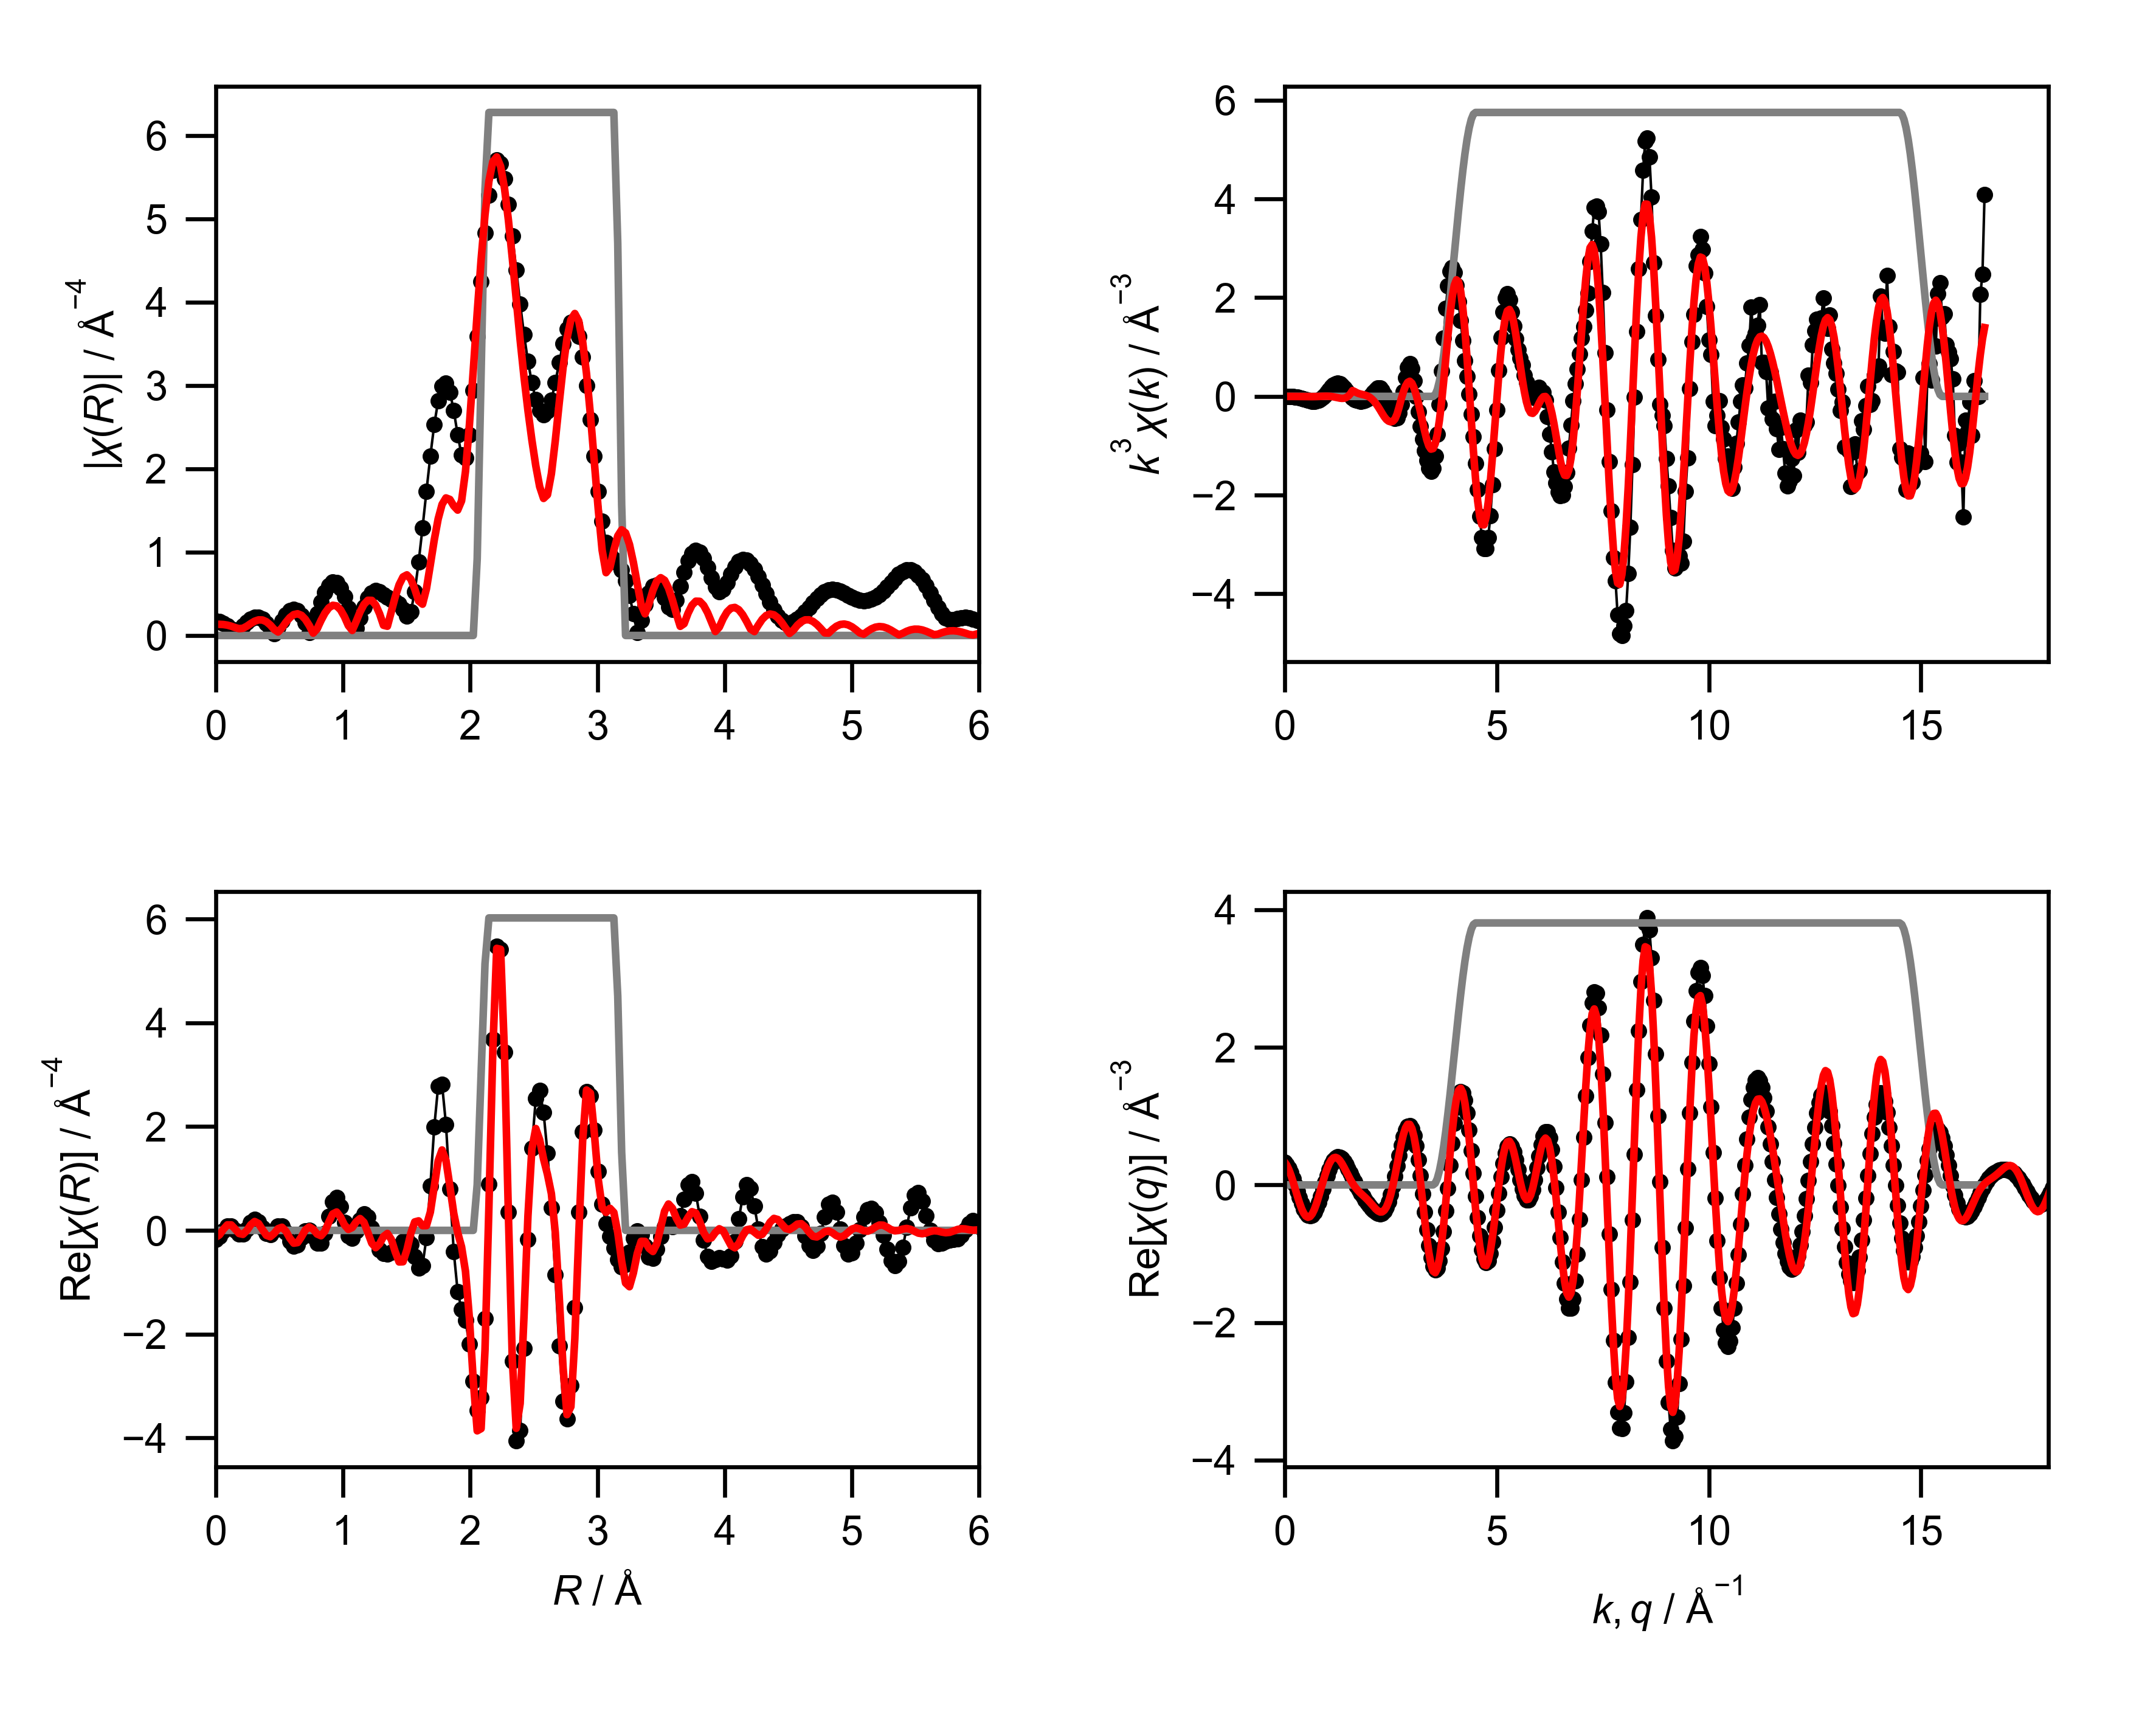

The file beside this chart, header and first rows:
mea_k, mea_chik, mea_k3chik, mea_r, mea_chir_mag, mea_chir_re, mea_chir_im, mea_q, mea_chiq_mag, mea_chiq_re, mea_chiq_im, fit_k, fit_chik, fit_k3chik, fit_r, fit_chir_mag, fit_chir_re, fit_chir_im, fit_q, fit_chiq_mag, fit_chiq_re, fit_chiq_im, win_k, win_r
0.0, -0.8548, -0.0, 0.0, 0.1709, -0.1709, 0.0, 0.0, 0.3603, 0.3282, 0.1488, 0.0, -0.05498, -0.0, 0.0, 0.1345, -0.1345, 0.0, 0.0, 0.3845, 0.3329, 0.1923, 0.0, 0.0
0.05, -0.8319, -0.000104, 0.03068, 0.1646, -0.1203, 0.1123, 0.05, 0.3711, 0.2954, 0.2247, 0.05, -0.05435, -6.794115846917065e-06, 0.03068, 0.134, -0.08617, 0.1026, 0.05, 0.3964, 0.288, 0.2724, 0.0, 0.0
0.1, -0.8084, -0.0008084, 0.06136, 0.1461, -0.007971, 0.1459, 0.1, 0.3815, 0.2441, 0.2932, 0.1, -0.05372, -5.3721233553013114e-05, 0.06136, 0.1313, 0.02158, 0.1295, 0.1, 0.4078, 0.2229, 0.3415, 0.0, 0.0
0.15, -0.7838, -0.002645, 0.09204, 0.1169, 0.08002, 0.08518, 0.15, 0.3914, 0.1761, 0.3495, 0.15, -0.05265, -0.0001777, 0.09204, 0.1243, 0.1062, 0.06455, 0.15, 0.4183, 0.1404, 0.3941, 0.0, 0.0
0.2, -0.7572, -0.006058, 0.1227, 0.08119, 0.08056, -0.0101, 0.2, 0.4008, 0.09445, 0.3895, 0.2, -0.05113, -0.000409, 0.1227, 0.1115, 0.1054, -0.03654, 0.2, 0.4282, 0.04502, 0.4258, 0.0, 0.0
0.25, -0.7282, -0.01138, 0.1534, 0.05457, 0.004943, -0.05435, 0.25, 0.4096, 0.003339, 0.4096, 0.25, -0.04912, -0.0007676, 0.1534, 0.09471, 0.02633, -0.09098, 0.25, 0.4371, -0.05765, 0.4333, 0.0, 0.0
0.3, -0.6959, -0.01879, 0.1841, 0.07084, -0.0705, -0.006895, 0.3, 0.4177, -0.09215, 0.4074, 0.3, -0.04662, -0.001259, 0.1841, 0.08181, -0.06026, -0.05534, 0.3, 0.4452, -0.1612, 0.415, 0.0, 0.0
0.35, -0.6598, -0.02829, 0.2148, 0.1151, -0.06734, 0.09337, 0.35, 0.4252, -0.1863, 0.3821, 0.35, -0.04359, -0.001869, 0.2148, 0.0865, -0.0771, 0.03921, 0.35, 0.4523, -0.2588, 0.371, 0.0, 0.0
0.4, -0.6198, -0.03967, 0.2454, 0.1609, 0.02921, 0.1582, 0.4, 0.4319, -0.2734, 0.3343, 0.4, -0.04003, -0.002562, 0.2454, 0.1111, -0.002972, 0.1111, 0.4, 0.4585, -0.3439, 0.3032, 0.0, 0.0
0.45, -0.5759, -0.05248, 0.2761, 0.1972, 0.1553, 0.1216, 0.45, 0.4378, -0.3477, 0.266, 0.45, -0.03597, -0.003278, 0.2761, 0.1433, 0.1087, 0.09336, 0.45, 0.4636, -0.4105, 0.2155, 0.0, 0.0
0.5, -0.5278, -0.06597, 0.3068, 0.2175, 0.2175, -0.004701, 0.5, 0.4429, -0.4043, 0.1809, 0.5, -0.03145, -0.003931, 0.3068, 0.1713, 0.1709, -0.01191, 0.5, 0.4676, -0.4538, 0.1131, 0.0, 0.0
0.55, -0.4746, -0.07897, 0.3375, 0.2171, 0.1676, -0.138, 0.55, 0.4471, -0.4393, 0.08362, 0.55, -0.02654, -0.004415, 0.3375, 0.1872, 0.1313, -0.1334, 0.55, 0.4706, -0.4706, 0.002316, 0.0, 0.0
0.6, -0.4167, -0.09001, 0.3682, 0.1935, 0.04256, -0.1888, 0.6, 0.4505, -0.4501, -0.02001, 0.6, -0.02136, -0.004614, 0.3682, 0.186, 0.01492, -0.1854, 0.6, 0.4724, -0.4595, -0.1096, 0.0, 0.0
0.65, -0.3553, -0.09758, 0.3988, 0.1471, -0.06373, -0.1326, 0.65, 0.4529, -0.4357, -0.1238, 0.65, -0.01609, -0.004419, 0.3988, 0.1653, -0.09518, -0.1351, 0.65, 0.4731, -0.4211, -0.2155, 0.0, 0.0
0.7, -0.2909, -0.0998, 0.4295, 0.0814, -0.07558, -0.03025, 0.7, 0.4545, -0.3969, -0.2214, 0.7, -0.01093, -0.003748, 0.4295, 0.1258, -0.1225, -0.02877, 0.7, 0.4725, -0.3579, -0.3086, 0.0, 0.0
0.75, -0.225, -0.09491, 0.4602, 0.02091, 0.002382, 0.02077, 0.75, 0.455, -0.3359, -0.307, 0.75, -0.006122, -0.002583, 0.4602, 0.07322, -0.05787, 0.04487, 0.75, 0.4708, -0.2741, -0.3828, 0.0, 0.0
0.8, -0.1591, -0.08147, 0.4909, 0.09324, 0.08697, -0.0336, 0.8, 0.4546, -0.2564, -0.3754, 0.8, -0.001941, -0.0009936, 0.4909, 0.04133, 0.0326, 0.02541, 0.8, 0.4679, -0.1754, -0.4338, 0.0, 0.0
0.85, -0.09075, -0.05573, 0.5216, 0.1773, 0.08309, -0.1566, 0.85, 0.4533, -0.1635, -0.4228, 0.85, 0.001342, 0.000824, 0.5216, 0.09211, 0.06016, -0.06974, 0.85, 0.4638, -0.06833, -0.4588, 0.0, 0.0
0.9, -0.02577, -0.01879, 0.5522, 0.2489, -0.03694, -0.2462, 0.9, 0.451, -0.06277, -0.4466, 0.9, 0.003477, 0.002535, 0.5522, 0.1581, -0.01488, -0.1574, 0.9, 0.4585, 0.04004, -0.4568, 0.0, 0.0
0.95, 0.03189, 0.02734, 0.5829, 0.298, -0.2057, -0.2156, 0.95, 0.4478, 0.03961, -0.446, 0.95, 0.004275, 0.003665, 0.5829, 0.214, -0.149, -0.1537, 0.95, 0.452, 0.1428, -0.4289, 0.0, 0.0
1.0, 0.08025, 0.08025, 0.6136, 0.3163, -0.3094, -0.06574, 1.0, 0.4436, 0.1376, -0.4218, 1.0, 0.003644, 0.003644, 0.6136, 0.2504, -0.2468, -0.04195, 1.0, 0.4444, 0.2338, -0.3779, 0.0, 0.0
1.05, 0.1182, 0.1368, 0.6443, 0.2986, -0.2774, 0.1104, 1.05, 0.4386, 0.2258, -0.376, 1.05, 0.001626, 0.001882, 0.6443, 0.2607, -0.2355, 0.1118, 1.05, 0.4356, 0.3078, -0.3082, 0.0, 0.0
1.1, 0.1432, 0.1906, 0.675, 0.2432, -0.1413, 0.1979, 1.1, 0.4328, 0.2994, -0.3125, 1.1, -0.001572, -0.002093, 0.675, 0.2417, -0.1222, 0.2085, 1.1, 0.4257, 0.3613, -0.2252, 0.0, 0.0
1.15, 0.1534, 0.2333, 0.7056, 0.1526, -0.01394, 0.1519, 1.15, 0.4261, 0.3552, -0.2354, 1.15, -0.005561, -0.008458, 0.7056, 0.1933, 0.01001, 0.193, 1.15, 0.4148, 0.3923, -0.1349, 0.0, 0.0
1.2, 0.1513, 0.2614, 0.7363, 0.03859, -0.001067, 0.03857, 1.2, 0.4188, 0.3909, -0.1501, 1.2, -0.009772, -0.01689, 0.7363, 0.1192, 0.06743, 0.09825, 1.2, 0.403, 0.4006, -0.04347, 0.0, 0.0
1.25, 0.1373, 0.2682, 0.767, 0.1129, -0.1122, -0.01272, 1.25, 0.4108, 0.4062, -0.06159, 1.25, -0.01349, -0.02634, 0.767, 0.02804, 0.02061, 0.01901, 1.25, 0.3903, 0.3878, 0.04349, 0.0, 0.0
1.3, 0.1153, 0.2534, 0.7977, 0.2585, -0.243, 0.08797, 1.3, 0.4023, 0.4016, 0.0251, 1.3, -0.01589, -0.03491, 0.7977, 0.0791, -0.07058, 0.03571, 1.3, 0.3768, 0.3568, 0.1212, 0.0, 0.0
1.35, 0.09007, 0.2216, 0.8283, 0.3978, -0.2486, 0.3106, 1.35, 0.3935, 0.3791, 0.1056, 1.35, -0.01617, -0.03978, 0.8283, 0.18, -0.1036, 0.1472, 1.35, 0.3628, 0.3115, 0.186, 0.0, 0.0
1.4, 0.064, 0.1756, 0.859, 0.516, -0.05588, 0.513, 1.4, 0.3845, 0.3415, 0.1765, 1.4, -0.0136, -0.03733, 0.859, 0.2679, -0.01622, 0.2674, 1.4, 0.3483, 0.2564, 0.2358, 0.0, 0.0
1.45, 0.04055, 0.1236, 0.8897, 0.6001, 0.2687, 0.5366, 1.45, 0.3754, 0.2924, 0.2355, 1.45, -0.007715, -0.02352, 0.8897, 0.3316, 0.1594, 0.2908, 1.45, 0.3338, 0.1963, 0.27, 0.0, 0.0
1.5, 0.02053, 0.0693, 0.9204, 0.6403, 0.5524, 0.3238, 1.5, 0.3665, 0.2352, 0.2811, 1.5, 0.001642, 0.005542, 0.9204, 0.3623, 0.3165, 0.1764, 1.5, 0.3193, 0.1353, 0.2892, 0.0, 0.0
1.55, 0.005088, 0.01895, 0.9511, 0.6311, 0.6303, -0.03157, 1.55, 0.3581, 0.1735, 0.3132, 1.55, 0.01414, 0.05266, 0.9511, 0.3547, 0.3543, -0.01617, 1.55, 0.3054, 0.07714, 0.2955, 0.0, 0.0
1.6, -0.00588, -0.02409, 0.9817, 0.5718, 0.4598, -0.3399, 1.6, 0.3504, 0.1104, 0.3325, 1.6, 0.02878, 0.1179, 0.9817, 0.3076, 0.2566, -0.1696, 1.6, 0.2924, 0.02424, 0.2914, 0.0, 0.0
1.65, -0.01295, -0.05818, 1.012, 0.4672, 0.1527, -0.4415, 1.65, 0.3437, 0.04826, 0.3403, 1.65, 0.02184, 0.09811, 1.012, 0.225, 0.1058, -0.1986, 1.65, 0.2808, -0.02209, 0.28, 0.0, 0.0
1.7, -0.01623, -0.07976, 1.043, 0.3277, -0.0997, -0.3122, 1.7, 0.3385, -0.0113, 0.3383, 1.7, 0.01508, 0.07409, 1.043, 0.1186, 0.01899, -0.117, 1.7, 0.2713, -0.06174, 0.2642, 0.0, 0.0
1.75, -0.01729, -0.09265, 1.074, 0.1727, -0.1556, -0.07489, 1.75, 0.335, -0.06741, 0.3281, 1.75, 0.01068, 0.05722, 1.074, 0.06085, 0.05458, -0.02691, 1.75, 0.2646, -0.09569, 0.2467, 0.0, 0.0
1.8, -0.01644, -0.0959, 1.104, 0.09024, -0.01279, 0.08933, 1.8, 0.3336, -0.1199, 0.3113, 1.8, 0.007806, 0.04552, 1.104, 0.1677, 0.1637, -0.03609, 1.8, 0.2612, -0.1257, 0.2289, 0.0, 0.0
1.85, -0.01442, -0.09129, 1.135, 0.2102, 0.2, 0.0646, 1.85, 0.3345, -0.169, 0.2887, 1.85, 0.005655, 0.03581, 1.135, 0.2834, 0.2278, -0.1685, 1.85, 0.2616, -0.1539, 0.2116, 0.0, 0.0
1.9, -0.01116, -0.07656, 1.166, 0.3451, 0.3197, -0.1299, 1.9, 0.3382, -0.2152, 0.2609, 1.9, 0.003578, 0.02454, 1.166, 0.3731, 0.1547, -0.3395, 1.9, 0.2663, -0.1823, 0.1941, 0.0, 0.0
1.95, -0.007073, -0.05245, 1.197, 0.4496, 0.2586, -0.3678, 1.95, 0.3447, -0.2589, 0.2275, 1.95, 0.00123, 0.009117, 1.197, 0.4222, -0.04231, -0.4201, 1.95, 0.2755, -0.2128, 0.175, 0.0, 0.0
2.0, -0.002119, -0.01696, 1.227, 0.5134, 0.04989, -0.511, 2.0, 0.3541, -0.3002, 0.1878, 2.0, -0.001755, -0.01404, 1.227, 0.4211, -0.2481, -0.3402, 2.0, 0.289, -0.2459, 0.1518, 0.0, 0.0
2.05, 0.003681, 0.03171, 1.258, 0.5357, -0.1947, -0.4991, 2.05, 0.3664, -0.3384, 0.1406, 2.05, -0.005469, -0.04711, 1.258, 0.3662, -0.3336, -0.1509, 2.05, 0.3065, -0.2813, 0.1217, 0.0, 0.0
2.1, 0.009132, 0.08457, 1.289, 0.5236, -0.3719, -0.3686, 2.1, 0.3817, -0.3721, 0.08493, 2.1, -0.009719, -0.09, 1.289, 0.2609, -0.2607, 0.01063, 2.1, 0.3276, -0.3172, 0.08191, 0.0, 0.0
2.15, 0.01371, 0.1362, 1.319, 0.4915, -0.4481, -0.2018, 2.15, 0.3996, -0.3991, 0.01988, 2.15, -0.01436, -0.1427, 1.319, 0.1223, -0.1188, 0.02873, 2.15, 0.352, -0.3507, 0.0302, 0.0, 0.0
2.2, 0.01605, 0.1709, 1.35, 0.4567, -0.4531, -0.05735, 2.2, 0.4201, -0.4165, -0.05471, 2.2, -0.01921, -0.2045, 1.35, 0.1106, -0.05956, -0.09317, 2.2, 0.3792, -0.3776, -0.03464, 0.0, 0.0
2.25, 0.0149, 0.1697, 1.381, 0.431, -0.4272, 0.05669, 2.25, 0.4428, -0.4208, -0.138, 2.25, -0.02399, -0.2733, 1.381, 0.2851, -0.1743, -0.2257, 2.25, 0.4086, -0.3929, -0.1124, 0.0, 0.0
2.3, 0.01015, 0.1235, 1.411, 0.4104, -0.3804, 0.1539, 2.3, 0.4677, -0.4084, -0.2279, 2.3, -0.02837, -0.3452, 1.411, 0.4626, -0.4125, -0.2094, 2.3, 0.4401, -0.3915, -0.201, 0.0, 0.0
2.35, 0.002321, 0.03012, 1.442, 0.3764, -0.3019, 0.2248, 2.35, 0.4944, -0.3759, -0.3211, 2.35, -0.03182, -0.413, 1.442, 0.6089, -0.6087, 0.01657, 2.35, 0.4731, -0.3687, -0.2965, 0.0, 0.0
2.4, -0.006442, -0.08906, 1.473, 0.312, -0.2085, 0.2321, 2.4, 0.5227, -0.3208, -0.4126, 2.4, -0.03382, -0.4676, 1.473, 0.7023, -0.6049, 0.3568, 2.4, 0.5076, -0.3207, -0.3934, 0.0, 0.0
2.45, -0.01422, -0.2091, 1.503, 0.2352, -0.1702, 0.1623, 2.45, 0.5524, -0.2418, -0.4966, 2.45, -0.0341, -0.5015, 1.503, 0.7273, -0.376, 0.6226, 2.45, 0.5431, -0.2453, -0.4845, 0.0, 0.0
2.5, -0.02071, -0.3236, 1.534, 0.2821, -0.2689, 0.08519, 2.5, 0.5832, -0.1391, -0.5664, 2.5, -0.03294, -0.5147, 1.534, 0.6769, -0.05576, 0.6746, 2.5, 0.5795, -0.1426, -0.5616, 0.0, 0.0
2.55, -0.02436, -0.404, 1.565, 0.5267, -0.5043, 0.1517, 2.55, 0.6151, -0.01504, -0.6149, 2.55, -0.03048, -0.5054, 1.565, 0.5587, 0.1631, 0.5343, 2.55, 0.6165, -0.01519, -0.6164, 0.0, 0.0
2.6, -0.02535, -0.4456, 1.595, 0.8802, -0.7265, 0.497, 2.6, 0.6478, 0.1258, -0.6354, 2.6, -0.02616, -0.4598, 1.595, 0.4135, 0.1835, 0.3706, 2.6, 0.6541, 0.1318, -0.6407, 0.0, 0.0
2.65, -0.02336, -0.4347, 1.626, 1.293, -0.6765, 1.102, 2.65, 0.6811, 0.2769, -0.6222, 2.65, -0.01935, -0.3601, 1.626, 0.3755, 0.09, 0.3646, 2.65, 0.692, 0.2907, -0.628, 0.0, 0.0
2.7, -0.01725, -0.3396, 1.657, 1.73, -0.1437, 1.724, 2.7, 0.7149, 0.4296, -0.5713, 2.7, -0.01085, -0.2135, 1.657, 0.5598, 0.09143, 0.5523, 2.7, 0.7301, 0.4516, -0.5737, 0.0, 0.0
2.75, -0.007654, -0.1592, 1.687, 2.154, 0.8523, 1.978, 2.75, 0.749, 0.5741, -0.481, 2.75, -0.002505, -0.05209, 1.687, 0.8492, 0.353, 0.7724, 2.75, 0.7682, 0.6029, -0.476, 0.0, 0.0
2.8, 0.004472, 0.09817, 1.718, 2.528, 1.992, 1.556, 2.8, 0.7833, 0.6997, -0.3521, 2.8, 0.004263, 0.09357, 1.718, 1.146, 0.8462, 0.7723, 2.8, 0.8062, 0.7326, -0.3366, 0.0, 0.0
2.85, 0.01633, 0.3781, 1.749, 2.815, 2.78, 0.4476, 2.85, 0.8176, 0.7955, -0.1889, 2.85, 0.008997, 0.2083, 1.749, 1.398, 1.34, 0.4, 2.85, 0.844, 0.8286, -0.1605, 0.0, 0.0
2.9, 0.02414, 0.5887, 1.779, 2.988, 2.816, -0.997, 2.9, 0.8519, 0.8519, 0.001676, 2.9, 0.01161, 0.2831, 1.779, 1.573, 1.55, -0.2649, 2.9, 0.8815, 0.8804, 0.04371, 0.0, 0.0
2.95, 0.02565, 0.6585, 1.81, 3.024, 2.043, -2.229, 2.95, 0.8859, 0.8608, 0.2095, 2.95, 0.01194, 0.3065, 1.81, 1.65, 1.348, -0.9522, 2.95, 0.9184, 0.8796, 0.2643, 0.0, 0.0
... 541 more rows
